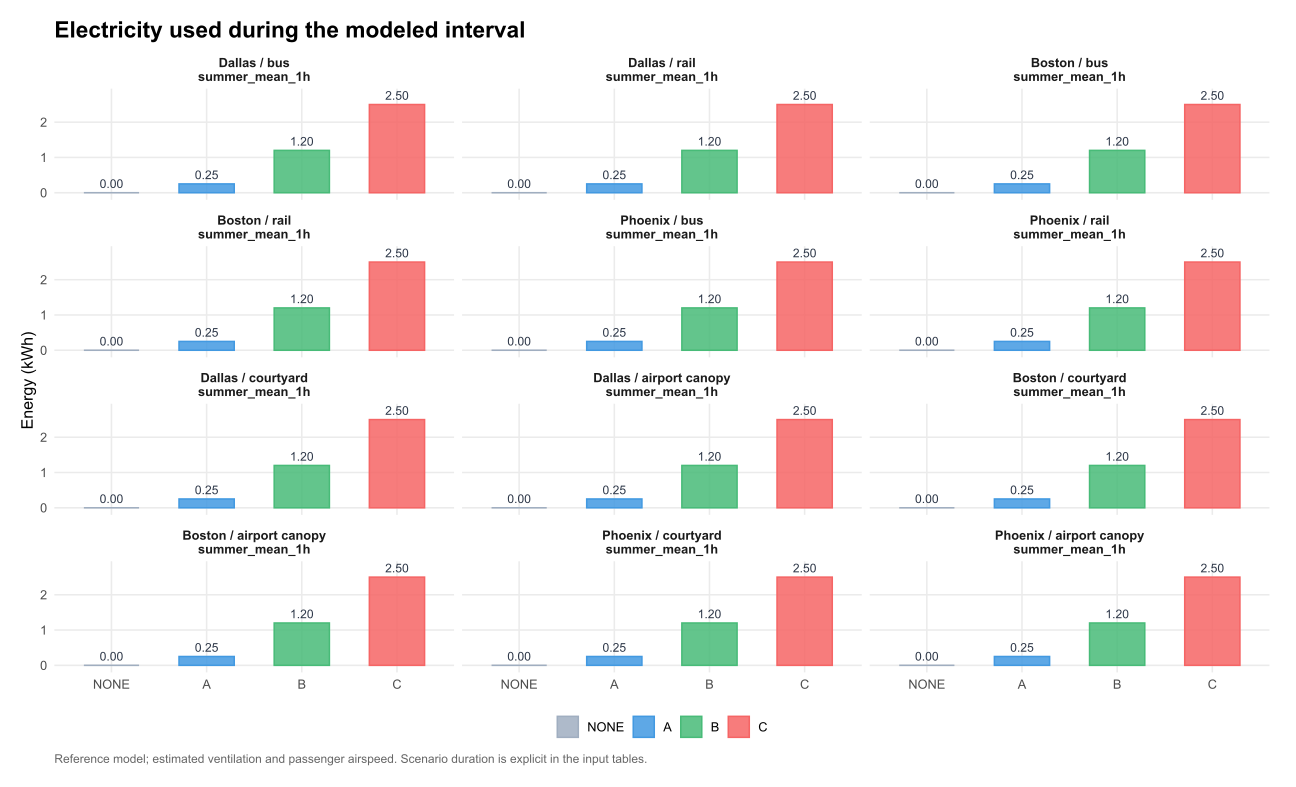

Data behind this chart, as committed beside it:
venue, scenario, hour, option, dt_hours, kWh, water_kg, site, panel, value
DAL_BUS, summer_mean_1h, 1, NONE, 1, 0, 0, Dallas / bus, Dallas / bus?summer_mean_1h, 0
DAL_BUS, summer_mean_1h, 1, A, 1, 0.25, 0, Dallas / bus, Dallas / bus?summer_mean_1h, 0.25
DAL_BUS, summer_mean_1h, 1, B, 1, 1.2, 34.67, Dallas / bus, Dallas / bus?summer_mean_1h, 1.2
DAL_BUS, summer_mean_1h, 1, C, 1, 2.5, NA, Dallas / bus, Dallas / bus?summer_mean_1h, 2.5
DAL_RAIL, summer_mean_1h, 1, NONE, 1, 0, 0, Dallas / rail, Dallas / rail?summer_mean_1h, 0
DAL_RAIL, summer_mean_1h, 1, A, 1, 0.25, 0, Dallas / rail, Dallas / rail?summer_mean_1h, 0.25
DAL_RAIL, summer_mean_1h, 1, B, 1, 1.2, 34.67, Dallas / rail, Dallas / rail?summer_mean_1h, 1.2
DAL_RAIL, summer_mean_1h, 1, C, 1, 2.5, NA, Dallas / rail, Dallas / rail?summer_mean_1h, 2.5
BOS_BUS, summer_mean_1h, 1, NONE, 1, 0, 0, Boston / bus, Boston / bus?summer_mean_1h, 0
BOS_BUS, summer_mean_1h, 1, A, 1, 0.25, 0, Boston / bus, Boston / bus?summer_mean_1h, 0.25
BOS_BUS, summer_mean_1h, 1, B, 1, 1.2, NA, Boston / bus, Boston / bus?summer_mean_1h, 1.2
BOS_BUS, summer_mean_1h, 1, C, 1, 2.5, NA, Boston / bus, Boston / bus?summer_mean_1h, 2.5
BOS_RAIL, summer_mean_1h, 1, NONE, 1, 0, 0, Boston / rail, Boston / rail?summer_mean_1h, 0
BOS_RAIL, summer_mean_1h, 1, A, 1, 0.25, 0, Boston / rail, Boston / rail?summer_mean_1h, 0.25
BOS_RAIL, summer_mean_1h, 1, B, 1, 1.2, NA, Boston / rail, Boston / rail?summer_mean_1h, 1.2
BOS_RAIL, summer_mean_1h, 1, C, 1, 2.5, NA, Boston / rail, Boston / rail?summer_mean_1h, 2.5
PHX_BUS, summer_mean_1h, 1, NONE, 1, 0, 0, Phoenix / bus, Phoenix / bus?summer_mean_1h, 0
PHX_BUS, summer_mean_1h, 1, A, 1, 0.25, 0, Phoenix / bus, Phoenix / bus?summer_mean_1h, 0.25
PHX_BUS, summer_mean_1h, 1, B, 1, 1.2, 32.76, Phoenix / bus, Phoenix / bus?summer_mean_1h, 1.2
PHX_BUS, summer_mean_1h, 1, C, 1, 2.5, 77.91, Phoenix / bus, Phoenix / bus?summer_mean_1h, 2.5
PHX_RAIL, summer_mean_1h, 1, NONE, 1, 0, 0, Phoenix / rail, Phoenix / rail?summer_mean_1h, 0
PHX_RAIL, summer_mean_1h, 1, A, 1, 0.25, 0, Phoenix / rail, Phoenix / rail?summer_mean_1h, 0.25
PHX_RAIL, summer_mean_1h, 1, B, 1, 1.2, 32.76, Phoenix / rail, Phoenix / rail?summer_mean_1h, 1.2
PHX_RAIL, summer_mean_1h, 1, C, 1, 2.5, 77.91, Phoenix / rail, Phoenix / rail?summer_mean_1h, 2.5
DAL_QUAD, summer_mean_1h, 1, NONE, 1, 0, 0, Dallas / courtyard, Dallas / courtyard?summer_mean_1h, 0
DAL_QUAD, summer_mean_1h, 1, A, 1, 0.25, 0, Dallas / courtyard, Dallas / courtyard?summer_mean_1h, 0.25
DAL_QUAD, summer_mean_1h, 1, B, 1, 1.2, 34.67, Dallas / courtyard, Dallas / courtyard?summer_mean_1h, 1.2
DAL_QUAD, summer_mean_1h, 1, C, 1, 2.5, NA, Dallas / courtyard, Dallas / courtyard?summer_mean_1h, 2.5
DAL_PAV, summer_mean_1h, 1, NONE, 1, 0, 0, Dallas / airport canopy, Dallas / airport canopy?summer_mean_1h, 0
DAL_PAV, summer_mean_1h, 1, A, 1, 0.25, 0, Dallas / airport canopy, Dallas / airport canopy?summer_mean_1h, 0.25
DAL_PAV, summer_mean_1h, 1, B, 1, 1.2, 34.67, Dallas / airport canopy, Dallas / airport canopy?summer_mean_1h, 1.2
DAL_PAV, summer_mean_1h, 1, C, 1, 2.5, NA, Dallas / airport canopy, Dallas / airport canopy?summer_mean_1h, 2.5
BOS_QUAD, summer_mean_1h, 1, NONE, 1, 0, 0, Boston / courtyard, Boston / courtyard?summer_mean_1h, 0
BOS_QUAD, summer_mean_1h, 1, A, 1, 0.25, 0, Boston / courtyard, Boston / courtyard?summer_mean_1h, 0.25
BOS_QUAD, summer_mean_1h, 1, B, 1, 1.2, NA, Boston / courtyard, Boston / courtyard?summer_mean_1h, 1.2
BOS_QUAD, summer_mean_1h, 1, C, 1, 2.5, NA, Boston / courtyard, Boston / courtyard?summer_mean_1h, 2.5
BOS_PAV, summer_mean_1h, 1, NONE, 1, 0, 0, Boston / airport canopy, Boston / airport canopy?summer_mean_1h, 0
BOS_PAV, summer_mean_1h, 1, A, 1, 0.25, 0, Boston / airport canopy, Boston / airport canopy?summer_mean_1h, 0.25
BOS_PAV, summer_mean_1h, 1, B, 1, 1.2, NA, Boston / airport canopy, Boston / airport canopy?summer_mean_1h, 1.2
BOS_PAV, summer_mean_1h, 1, C, 1, 2.5, NA, Boston / airport canopy, Boston / airport canopy?summer_mean_1h, 2.5
PHX_QUAD, summer_mean_1h, 1, NONE, 1, 0, 0, Phoenix / courtyard, Phoenix / courtyard?summer_mean_1h, 0
PHX_QUAD, summer_mean_1h, 1, A, 1, 0.25, 0, Phoenix / courtyard, Phoenix / courtyard?summer_mean_1h, 0.25
PHX_QUAD, summer_mean_1h, 1, B, 1, 1.2, 32.76, Phoenix / courtyard, Phoenix / courtyard?summer_mean_1h, 1.2
PHX_QUAD, summer_mean_1h, 1, C, 1, 2.5, 77.91, Phoenix / courtyard, Phoenix / courtyard?summer_mean_1h, 2.5
PHX_PAV, summer_mean_1h, 1, NONE, 1, 0, 0, Phoenix / airport canopy, Phoenix / airport canopy?summer_mean_1h, 0
PHX_PAV, summer_mean_1h, 1, A, 1, 0.25, 0, Phoenix / airport canopy, Phoenix / airport canopy?summer_mean_1h, 0.25
PHX_PAV, summer_mean_1h, 1, B, 1, 1.2, 32.76, Phoenix / airport canopy, Phoenix / airport canopy?summer_mean_1h, 1.2
PHX_PAV, summer_mean_1h, 1, C, 1, 2.5, 77.91, Phoenix / airport canopy, Phoenix / airport canopy?summer_mean_1h, 2.5
